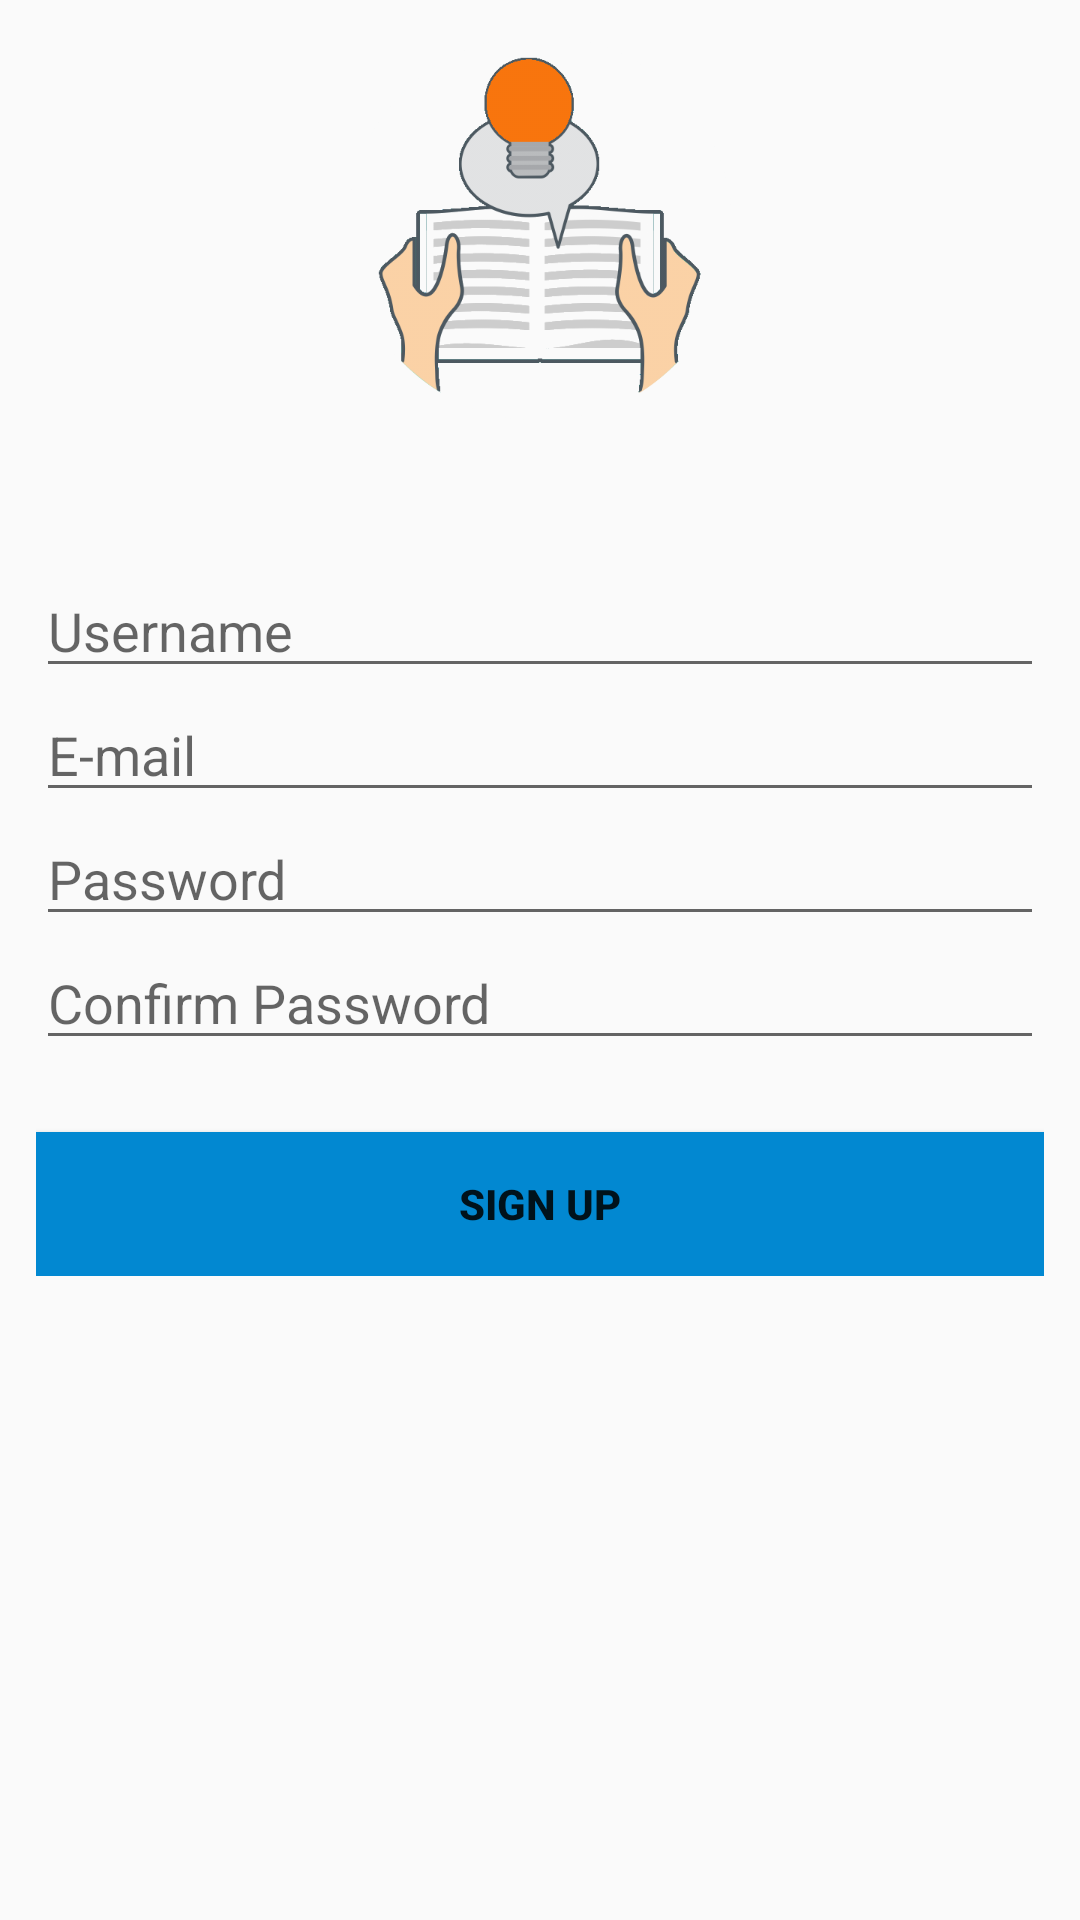

Here is an Android app screen rendered from its layout file. Give the layout XML and the strings, colors and styles it references.
<!-- AndroidManifest.xml: application theme AppTheme -->
<!-- res/layout/activity_register.xml -->
<?xml version="1.0" encoding="utf-8"?>
<android.support.design.widget.CoordinatorLayout xmlns:android="http://schemas.android.com/apk/res/android"
    xmlns:app="http://schemas.android.com/apk/res-auto"
    xmlns:tools="http://schemas.android.com/tools"
    android:id="@+id/activity_register"
    android:layout_width="match_parent"
    android:layout_height="match_parent"
    android:fitsSystemWindows="true"
    tools:context=".activity.RegisterActivity">

    <android.support.design.widget.AppBarLayout
        android:id="@+id/appbar"
        android:layout_width="match_parent"
        android:layout_height="?attr/actionBarSize"
        android:visibility="invisible"
        android:fitsSystemWindows="true"
        android:theme="@style/ThemeOverlay.AppCompat.Dark.ActionBar">

        <android.support.v7.widget.Toolbar
            android:id="@+id/toolbar"
            android:layout_width="match_parent"
            android:layout_gravity="center"
            android:layout_height="?attr/actionBarSize"
            app:layout_scrollFlags="scroll|enterAlways"
            app:layout_collapseMode="pin"
            app:popupTheme="@style/ThemeOverlay.AppCompat.Light"/>

    </android.support.design.widget.AppBarLayout>

    <LinearLayout
        android:layout_width="match_parent"
        android:layout_height="match_parent"
        android:orientation="vertical"
        android:padding="12dp">

        <ImageView
            android:layout_width="128dp"
            android:layout_height="128dp"
            android:layout_gravity="center_horizontal"
            android:background="@drawable/icon_transparent"/>


        <LinearLayout
            android:id="@+id/layout_email_password"
            android:layout_width="match_parent"
            android:layout_height="wrap_content"
            android:layout_marginTop="48dp"
            android:layout_below="@+id/icon"
            android:layout_centerHorizontal="true"
            android:orientation="vertical">


            <EditText
                android:id="@+id/field_username"
                android:layout_width="match_parent"
                android:layout_height="wrap_content"
                android:focusableInTouchMode="true"
                android:hint="@string/hint_username"
                android:inputType="textPersonName"
                android:maxLines="1" />


            <EditText
                android:id="@+id/field_email"
                android:layout_width="match_parent"
                android:layout_height="wrap_content"
                android:focusableInTouchMode="true"
                android:hint="@string/hint_email"
                android:inputType="textEmailAddress"
                android:maxLines="1" />


            <EditText
                android:id="@+id/field_password"
                android:layout_width="match_parent"
                android:layout_height="wrap_content"
                android:focusableInTouchMode="true"
                android:hint="@string/hint_password"
                android:inputType="textPassword"
                android:maxLines="1" />


            <EditText
                android:id="@+id/field_confirm_pass"
                android:layout_width="match_parent"
                android:layout_height="wrap_content"
                android:focusableInTouchMode="true"
                android:hint="@string/hint_confirm_pass"
                android:inputType="textPassword"
                android:maxLines="1" />


        </LinearLayout>

        <LinearLayout
            android:id="@+id/layout_buttons"
            android:layout_width="match_parent"
            android:layout_height="wrap_content"
            android:layout_below="@+id/layout_email_password"
            android:layout_centerHorizontal="true"
            android:gravity="center"
            android:orientation="vertical">

            <Button
                android:id="@+id/button_register"
                android:layout_width="match_parent"
                android:layout_height="wrap_content"
                android:layout_marginTop="24dp"
                android:background="@color/colorPrimaryDark"
                android:text="@string/register"
                android:textStyle="bold" />


        </LinearLayout>

    </LinearLayout>

</android.support.design.widget.CoordinatorLayout>
<!-- resources referenced by this layout -->
<resources>
  <color name="colorPrimaryDark">#0288D1</color>
  <!-- drawable icon_transparent: png bitmap (drawable-xhdpi, 31749 bytes) -->
  <string name="hint_confirm_pass">Confirm Password</string>
  <string name="hint_email">E-mail</string>
  <string name="hint_password">Password</string>
  <string name="hint_username">Username</string>
  <string name="register">Sign Up</string>
  <style name="AppTheme" parent="Theme.AppCompat.Light.DarkActionBar">
          
          <item name="colorPrimary">@color/colorPrimary</item>
          <item name="colorPrimaryDark">@color/colorPrimaryDark</item>
          <item name="colorAccent">@color/colorAccent</item>
          <item name="windowActionBar">false</item>
          <item name="windowNoTitle">true</item>
      </style>
  <color name="colorPrimary">#039BE5</color>
  <color name="colorAccent">#f8750d</color>
</resources>
